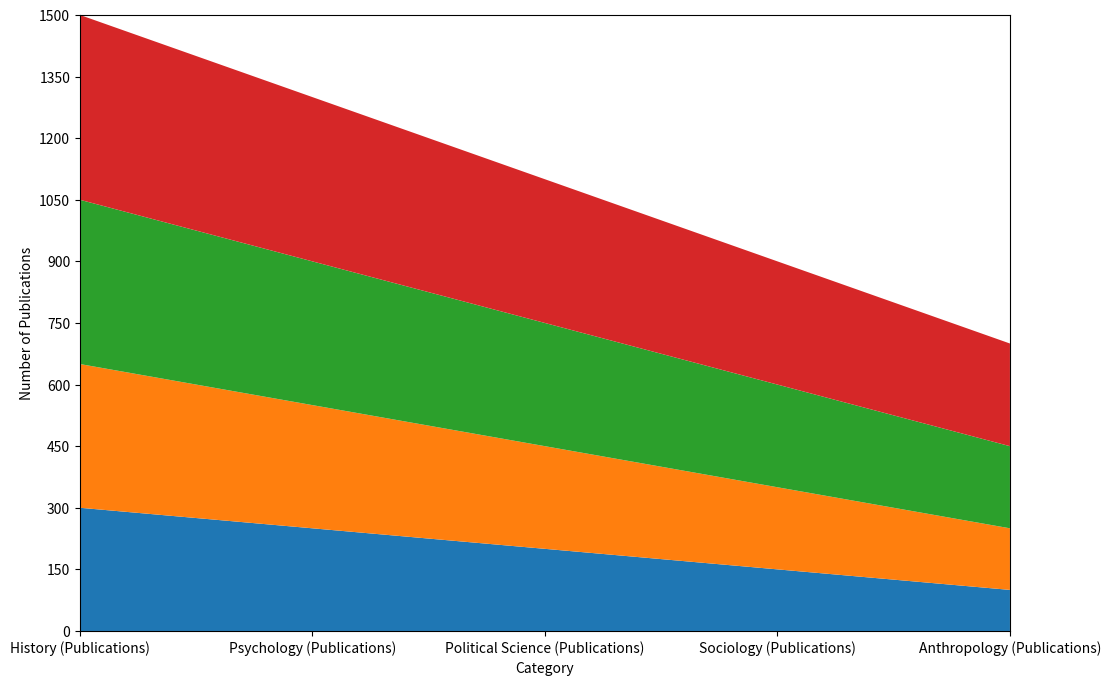

Write the Python code that produced this figure. (Note: this script raises an exception after producing the figure.)



import matplotlib.pyplot as plt
import numpy as np
import pandas as pd

# Define data as a dictionary
data = {'Category': ['History (Publications)', 'Psychology (Publications)', 'Political Science (Publications)', 'Sociology (Publications)', 'Anthropology (Publications)'],
        '2005': [300, 250, 200, 150, 100],
        '2010': [350, 300, 250, 200, 150],
        '2015': [400, 350, 300, 250, 200],
        '2020': [450, 400, 350, 300, 250]}

# Convert the first column to string type
df = pd.DataFrame(data)
df.iloc[:, 0] = df.iloc[:, 0].astype(str)

# Set the figure size
fig, ax = plt.subplots(figsize=(12, 8))

# Plot the data as an area chart
ax.stackplot(df['Category'], df['2005'], df['2010'], df['2015'], df['2020'], labels=['2005', '2010', '2015', '2020'])

# Set the x and y axis labels
ax.set_xlabel('Category')
ax.set_ylabel('Number of Publications')

# Set the x and y axis limits
ax.set_xlim(0, len(df.index) - 1)
max_total_value = df.iloc[:, 1:].sum(axis=1).max()
# Round up the max total value to the nearest multiple of 100
max_total_value = np.ceil(max_total_value/100) * 100
ax.set_ylim(0, max_total_value)

# Set the y axis ticks and ticklabels
ax.set_yticks(np.linspace(0, max_total_value, np.random.choice([3, 5, 7, 9, 11]), dtype=np.int32))
ax.set_yticklabels(np.linspace(0, max_total_value, np.random.choice([3, 5, 7, 9, 11]), dtype=np.int32))

# Set the rotation and ha for the x axis labels
plt.setp(ax.get_xticklabels(), rotation=45, ha='right', rotation_mode='anchor')

# Set the background grid lines
plt.grid(color='grey', linestyle='-', linewidth=0.2)

# Set the legend and adjust its position
ax.legend(loc='upper left', bbox_to_anchor=(1, 1))

# Set the title
ax.set_title('Publication Trends in Social Sciences and Humanities')

# Automatically resize the image
plt.tight_layout()

# Save the image
plt.savefig('output/final/area_chart/png/20231228-145339_10.png', bbox_inches='tight')

# Clear the current image state
plt.clf()
